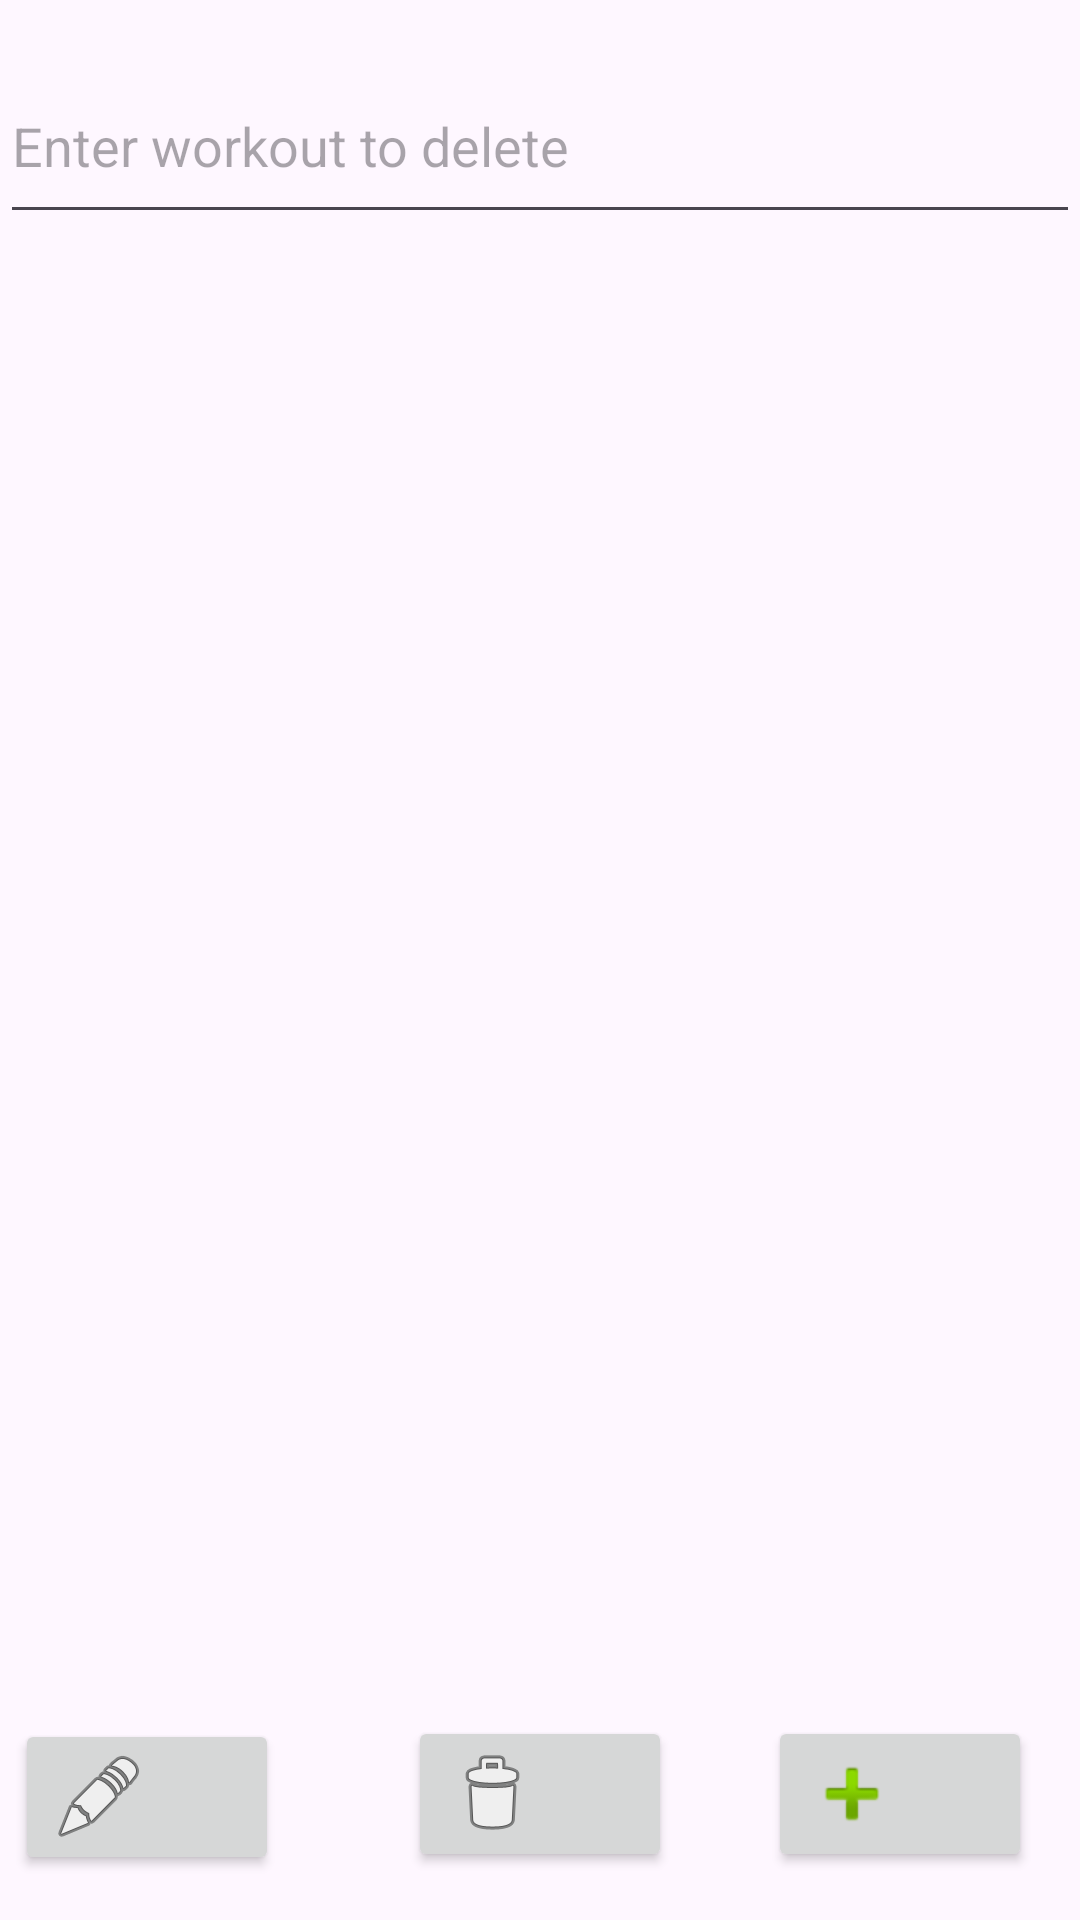

Here is an Android app screen rendered from its layout file. Give the layout XML and the strings, colors and styles it references.
<!-- AndroidManifest.xml: application theme Theme.PROG39402FinalProject -->
<!-- res/layout/fragment_workout_list.xml -->
<?xml version="1.0" encoding="utf-8"?>
<RelativeLayout xmlns:android="http://schemas.android.com/apk/res/android"
    xmlns:app="http://schemas.android.com/apk/res-auto"
    xmlns:tools="http://schemas.android.com/tools"
    android:layout_width="match_parent"
    android:layout_height="match_parent"
    tools:context=".WorkoutListFragment">

    
    <EditText
        android:id="@+id/searchInput"
        android:layout_width="match_parent"
        android:layout_height="62dp"
        android:layout_alignParentTop="true"
        android:layout_marginTop="16dp"
        android:ems="10"
        android:inputType="text"
        android:hint="Enter workout to delete" />

    

    <androidx.recyclerview.widget.RecyclerView
        android:id="@+id/recycleView"
        android:layout_width="match_parent"
        android:layout_height="578dp"
        android:layout_weight="1"
        android:layout_marginTop="6dp"
        android:layout_below="@id/searchInput"
        tools:listitem="@layout/workout_item" />

    
    <Button
        android:id="@+id/addWorkoutBtn"
        android:layout_width="wrap_content"
        android:layout_height="wrap_content"
        android:layout_alignParentBottom="true"
        android:layout_alignParentEnd="true"
        android:layout_marginEnd="16dp"
        android:layout_marginBottom="16dp"
        android:text=""
        android:drawableLeft="@android:drawable/ic_input_add" />

    
    <Button
        android:id="@+id/delete"
        android:layout_width="wrap_content"
        android:layout_height="wrap_content"
        android:layout_alignParentBottom="true"
        android:layout_centerHorizontal="true"
        android:layout_marginBottom="16dp"
        android:text=""
        android:drawableLeft="@android:drawable/ic_menu_delete"
        android:contentDescription="Search to delete workout"/>

    
    <Button
        android:id="@+id/edit"
        android:layout_width="wrap_content"
        android:layout_height="wrap_content"
        android:layout_alignParentBottom="true"
        android:layout_marginEnd="43dp"
        android:layout_marginBottom="15dp"
        android:layout_toStartOf="@+id/delete"
        android:contentDescription="Search to edit a workout"
        android:drawableLeft="@android:drawable/ic_menu_edit"
        android:text="" />

</RelativeLayout>
<!-- res/layout/workout_item.xml (included above) -->
<?xml version="1.0" encoding="utf-8"?>
<LinearLayout xmlns:android="http://schemas.android.com/apk/res/android"
    android:layout_width="match_parent"
    android:layout_height="wrap_content"
    android:orientation="vertical"
    android:padding="16dp">


    <TextView
        android:id="@+id/textViewWType"
        android:layout_width="wrap_content"
        android:layout_height="wrap_content"
        android:layout_marginBottom="4dp"
        android:textColor="#000000"
        android:textSize="18sp"
        android:textStyle="bold" />


    <TextView
        android:id="@+id/textViewWDate"
        android:layout_width="wrap_content"
        android:layout_height="wrap_content"
        android:layout_marginBottom="8dp"
        android:textColor="#888888"
        android:textSize="16sp" />

    <TextView
        android:id="@+id/textViewWTotalSets"
        android:layout_width="wrap_content"
        android:layout_height="wrap_content"
        android:layout_marginBottom="4dp"
        android:textColor="#888888"
        android:textSize="16sp" />

    <TextView
        android:id="@+id/textViewWDistance"
        android:layout_width="wrap_content"
        android:layout_height="wrap_content"
        android:layout_marginBottom="4dp"
        android:textColor="#888888"
        android:textSize="16sp" />










    <View
        android:layout_width="match_parent"
        android:layout_height="1dp"
        android:layout_marginTop="16dp"
        android:background="#DDDDDD" />

</LinearLayout>
<!-- resources referenced by this layout -->
<resources>
  <style name="Theme.PROG39402FinalProject" parent="Base.Theme.PROG39402FinalProject" />
  <style name="Base.Theme.PROG39402FinalProject" parent="Theme.Material3.DayNight.NoActionBar">
          
          
      </style>
</resources>
